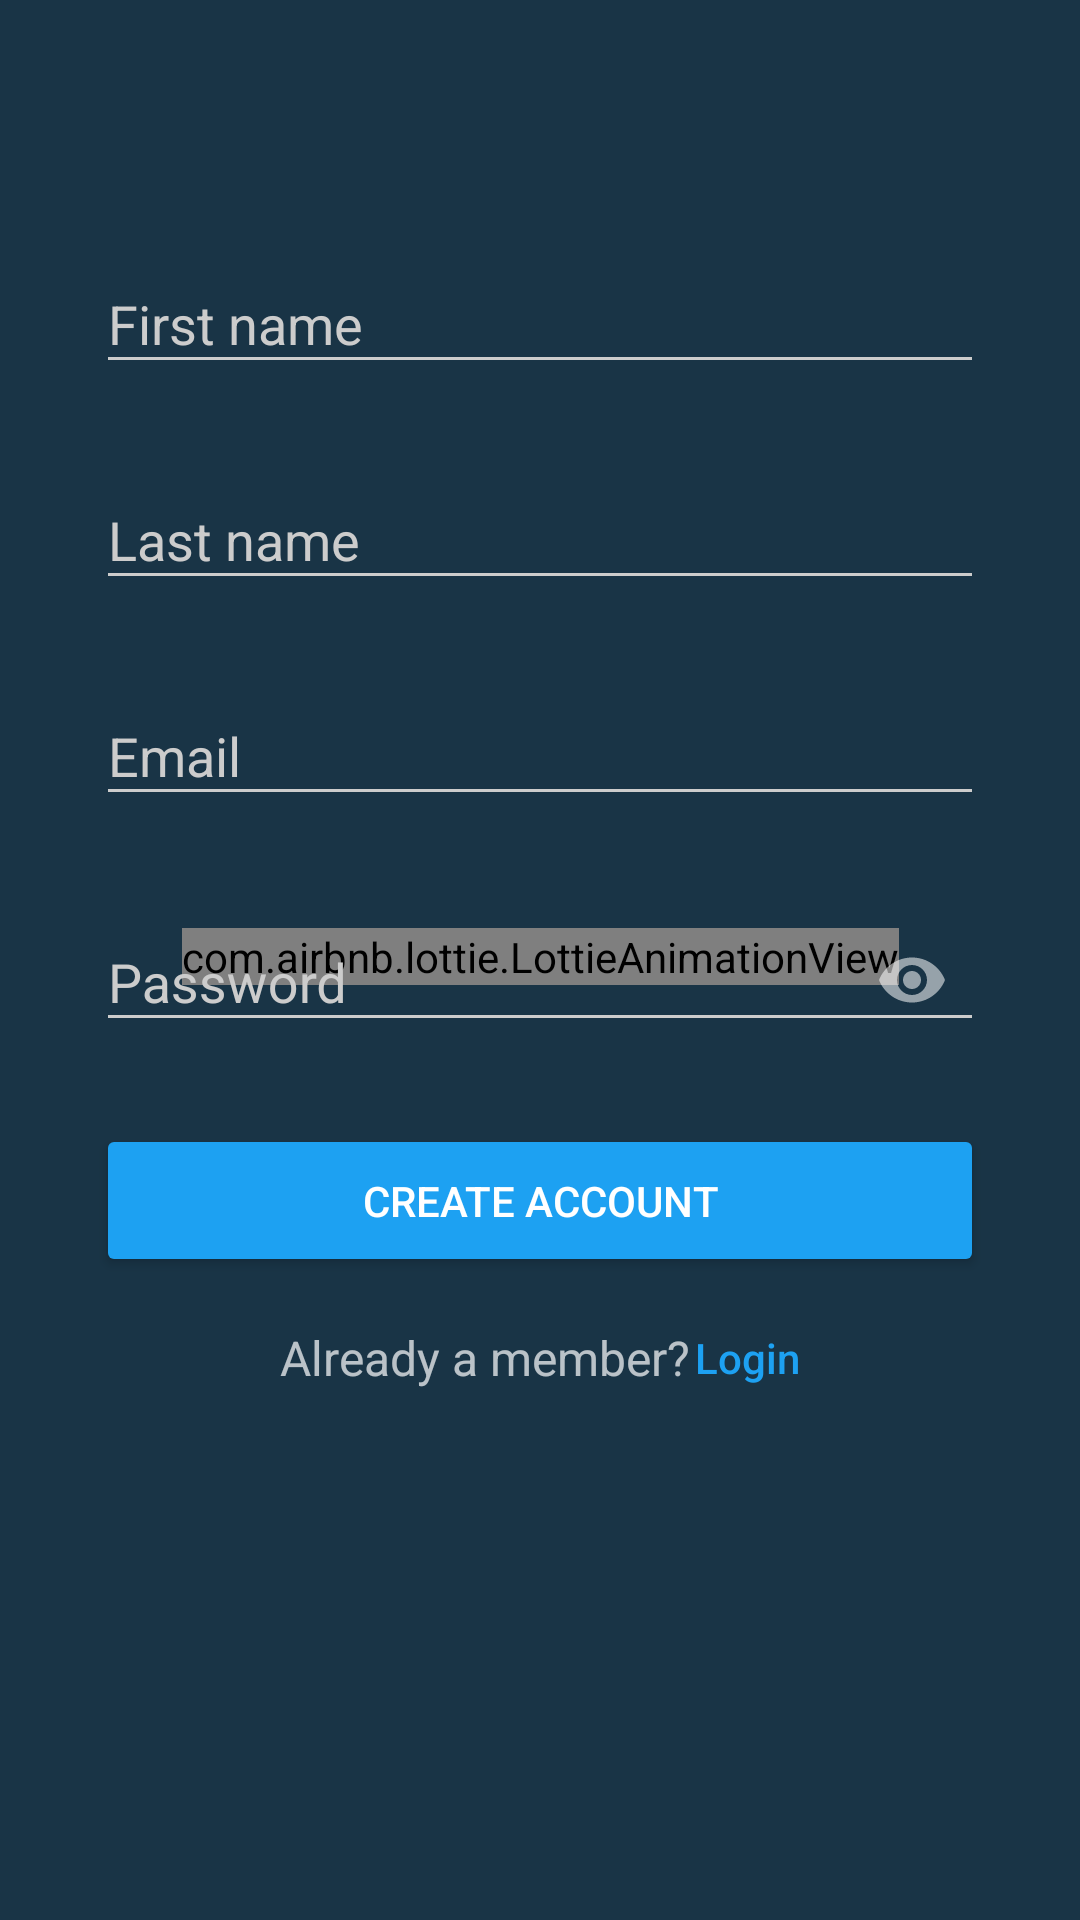

Reconstruct the res/layout file that produces this screen, plus the resources it refers to.
<!-- AndroidManifest.xml: activity theme AppTheme.Dark -->
<!-- res/layout/activity_signup.xml -->
<?xml version="1.0" encoding="utf-8"?>
<android.support.constraint.ConstraintLayout
    xmlns:android="http://schemas.android.com/apk/res/android"
    xmlns:app="http://schemas.android.com/apk/res-auto"
    xmlns:tools="http://schemas.android.com/tools"
    android:layout_width="match_parent"
    android:background="@color/window_background"
    android:focusableInTouchMode="true"
    android:layout_height="match_parent"
    tools:context="com.example.victor.latrans.view.ui.signup.SignupActivity">


    <android.support.design.widget.AppBarLayout
        android:layout_width="match_parent"
        android:layout_height="wrap_content"
        android:background="@android:color/transparent"
        android:theme="@style/AppTheme.AppBarOverlay">

        <android.support.v7.widget.Toolbar
            android:id="@+id/toolbar"
            android:layout_width="match_parent"
            android:layout_height="?attr/actionBarSize"
            android:background="@android:color/transparent"
            app:popupTheme="@style/AppTheme.PopupOverlay" />

    </android.support.design.widget.AppBarLayout>


    <com.airbnb.lottie.LottieAnimationView
        android:id="@+id/animation_view"
        android:layout_width="wrap_content"
        android:layout_height="wrap_content"
        app:lottie_fileName="preloader.json"
        app:lottie_loop="true"
        app:lottie_autoPlay="false"
        app:layout_constraintLeft_toLeftOf="parent"
        app:layout_constraintTop_toTopOf="parent"
        app:layout_constraintBottom_toBottomOf="parent"
        app:layout_constraintRight_toRightOf="parent"
        app:layout_constraintVertical_bias="0.498" />


    <ScrollView
        xmlns:android="http://schemas.android.com/apk/res/android"
        android:layout_width="match_parent"
        android:layout_height="match_parent"
        android:fitsSystemWindows="true"
        android:layout_marginRight="@dimen/padding_normal"
        app:layout_constraintRight_toRightOf="parent"
        android:layout_marginLeft="@dimen/padding_normal"
        app:layout_constraintLeft_toLeftOf="parent"
        app:layout_constraintTop_toTopOf="parent"
        android:layout_marginTop="@dimen/padding_small"
        app:layout_constraintBottom_toBottomOf="parent"
        android:layout_marginBottom="@dimen/padding_small">

        <LinearLayout
            android:orientation="vertical"
            android:layout_width="match_parent"
            android:layout_height="wrap_content"
            android:paddingTop="@dimen/logo_padding"
            android:paddingLeft="@dimen/padding_normal"
            android:paddingRight="@dimen/padding_normal">

            
            
            
            
            

            
            <android.support.design.widget.TextInputLayout
                android:layout_width="match_parent"
                app:hintTextAppearance="@style/TextAppearence.App.TextInputLayout"
                android:layout_height="wrap_content"
                android:layout_marginTop="@dimen/padding_small"
                android:layout_marginBottom="@dimen/padding_small">
                <android.support.design.widget.TextInputEditText
                    android:id="@+id/input_first_name"
                          android:layout_width="match_parent"
                          android:layout_height="wrap_content"
                          android:inputType="textPersonName"
                          android:hint="@string/registration_first_name" />
            </android.support.design.widget.TextInputLayout>


            <android.support.design.widget.TextInputLayout
                android:layout_width="match_parent"
                app:hintTextAppearance="@style/TextAppearence.App.TextInputLayout"
                android:layout_height="wrap_content"
                android:layout_marginTop="@dimen/padding_small"
                android:layout_marginBottom="@dimen/padding_small">
                <android.support.design.widget.TextInputEditText
                    android:id="@+id/input_last_name"
                    android:layout_width="match_parent"
                    android:layout_height="wrap_content"
                    android:inputType="textPersonName"
                    android:hint="@string/registration_last_name" />
            </android.support.design.widget.TextInputLayout>


            
            <android.support.design.widget.TextInputLayout
                android:layout_width="match_parent"
                android:layout_height="wrap_content"
                app:hintTextAppearance="@style/TextAppearence.App.TextInputLayout"
                android:layout_marginTop="@dimen/padding_small"
                android:layout_marginBottom="@dimen/padding_small">
                <android.support.design.widget.TextInputEditText
                    android:id="@+id/input_email"
                          android:layout_width="match_parent"
                          android:layout_height="wrap_content"
                          android:inputType="textEmailAddress"
                          android:hint="@string/registration_email" />
            </android.support.design.widget.TextInputLayout>


            
            
            
            
            
            
            
            
            
            
            
            

            
            <android.support.design.widget.TextInputLayout
                android:layout_width="match_parent"
                android:layout_height="wrap_content"
                app:hintTextAppearance="@style/TextAppearence.App.TextInputLayout"
                app:passwordToggleEnabled="true"
                android:layout_marginTop="@dimen/padding_small"
                android:layout_marginBottom="@dimen/padding_small">
                <android.support.design.widget.TextInputEditText
                    android:id="@+id/input_password"
                          android:layout_width="match_parent"
                          android:layout_height="wrap_content"
                          android:inputType="textPassword"
                          android:hint="@string/password_hint"/>
            </android.support.design.widget.TextInputLayout>

            
            <android.support.v7.widget.AppCompatButton
                android:id="@+id/btn_signup"
                android:layout_width="match_parent"
                android:layout_height="wrap_content"
                android:layout_marginTop="@dimen/padding_normal"
                android:layout_marginBottom="@dimen/padding_normal"
                android:padding="@dimen/padding_normal"
                android:text="@string/create_account"/>

            <LinearLayout
                android:layout_width="wrap_content"
                android:gravity="center_vertical"
                android:layout_gravity="center_horizontal"
                android:layout_height="wrap_content">

                <TextView
                    android:layout_width="wrap_content"
                    android:layout_height="wrap_content"
                    android:layout_gravity="center_vertical"
                    android:gravity="center"
                    android:text="@string/text_already_member"
                    android:textSize="16sp" />

                <Button
                    android:id="@+id/login"
                    style="?borderlessButtonStyle"
                    android:layout_width="wrap_content"
                    android:minHeight="0dp"
                    android:minWidth="0dp"
                    android:paddingLeft="@dimen/padding_micro"
                    android:layout_height="wrap_content"
                    android:layout_gravity="center"
                    android:textAllCaps="false"
                    android:background="@null"
                    android:gravity="center"
                    android:text="@string/login"
                    android:textAppearance="@style/TextAppearance.AppCompat.Button"
                    android:textColor="@color/colorAccent"
                    app:layout_constraintBottom_toBottomOf="parent"
                    />
            </LinearLayout>

        </LinearLayout>
    </ScrollView>

</android.support.constraint.ConstraintLayout>
<!-- resources referenced by this layout -->
<resources>
  <color name="colorAccent">#1da1f2</color>
  <color name="window_background">#193446</color>
  <dimen name="logo_padding">56dp</dimen>
  <dimen name="padding_micro">2dp</dimen>
  <dimen name="padding_normal">16dp</dimen>
  <dimen name="padding_small">8dp</dimen>
  <string name="create_account">Create Account</string>
  <string name="login">Login</string>
  <string name="password_hint">Password</string>
  <string name="registration_email">Email</string>
  <string name="registration_first_name">First name</string>
  <string name="registration_last_name">Last name</string>
  <string name="text_already_member">Already a member? </string>
  <style name="AppTheme.AppBarOverlay" parent="ThemeOverlay.AppCompat.Dark.ActionBar" />
  <style name="AppTheme.PopupOverlay" parent="ThemeOverlay.AppCompat.Light" />
  <style name="TextAppearence.App.TextInputLayout" parent="@android:style/TextAppearance">
          <item name="android:textColor">@color/gray</item>
      </style>
  <style name="AppTheme.Dark" parent="Theme.AppCompat.NoActionBar">
          <item name="colorPrimary">@color/colorPrimary</item>
          <item name="colorPrimaryDark">@color/colorPrimaryDark</item>
          <item name="colorAccent">@color/colorAccent</item>
  
          <item name="android:windowBackground">@color/window_background</item>
  
          
          
          
          
  
          
          
      </style>
  <color name="gray">#7e7e7e</color>
  <color name="colorPrimary">#2c3e50</color>
  <color name="colorPrimaryDark">#bdc3c7</color>
</resources>
